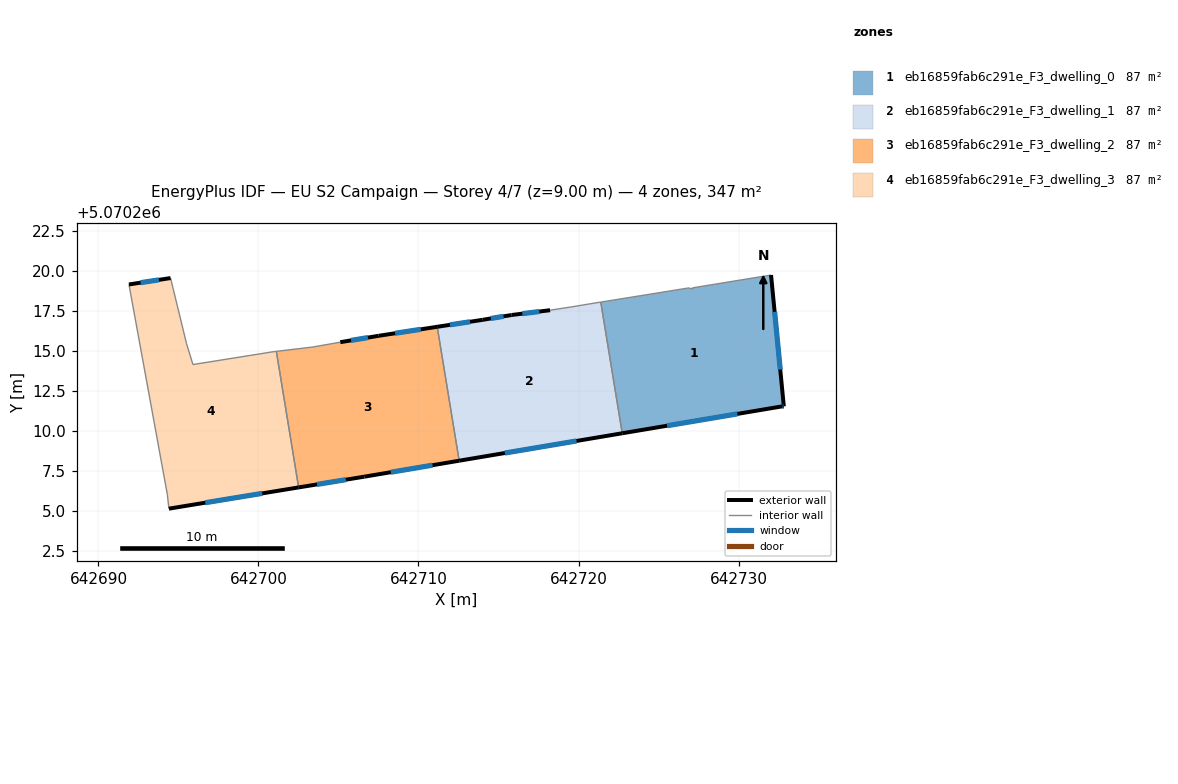
=== STOREY PLAN SPEC (per zone: floor XY polygon, exterior-wall plan segments, windows/doors) ===
zone 1: eb16859fab6c291e_F3_dwelling_0  (86.7 m²)
  floor: (642732.83, 5070211.53) (642732.03, 5070219.73) (642727.13, 5070218.93) (642726.93, 5070218.93) (642721.39, 5070218.04) (642722.73, 5070209.84) (642732.73, 5070211.53)
  exterior wall: (642732.03, 5070219.73) – (642732.83, 5070211.53)  [8.2 m]
    window: (642732.26, 5070217.43) – (642732.61, 5070213.82)  [4.8 m²]
  exterior wall: (642732.83, 5070211.53) – (642732.73, 5070211.53)  [0.1 m]
    window: (642732.80, 5070211.53) – (642732.76, 5070211.53)  [0.1 m²]
  exterior wall: (642732.73, 5070211.53) – (642722.73, 5070209.84)  [10.1 m]
    window: (642729.93, 5070211.05) – (642725.53, 5070210.31)  [5.9 m²]
  interior walls: 4
zone 2: eb16859fab6c291e_F3_dwelling_1  (86.8 m²)
  floor: (642722.73, 5070209.84) (642721.39, 5070218.04) (642720.72, 5070217.93) (642719.52, 5070217.73) (642718.22, 5070217.53) (642715.82, 5070217.23) (642714.02, 5070216.93) (642711.17, 5070216.50) (642712.54, 5070208.13)
  exterior wall: (642722.73, 5070209.84) – (642712.54, 5070208.13)  [10.3 m]
    window: (642719.88, 5070209.36) – (642715.40, 5070208.61)  [6.0 m²]
  exterior wall: (642711.17, 5070216.50) – (642714.02, 5070216.93)  [2.9 m]
    window: (642711.97, 5070216.62) – (642713.22, 5070216.81)  [1.7 m²]
  exterior wall: (642714.02, 5070216.93) – (642715.82, 5070217.23)  [1.8 m]
    window: (642714.52, 5070217.02) – (642715.32, 5070217.15)  [1.1 m²]
  exterior wall: (642715.82, 5070217.23) – (642718.22, 5070217.53)  [2.4 m]
    window: (642716.49, 5070217.32) – (642717.55, 5070217.45)  [1.4 m²]
  interior walls: 5
zone 3: eb16859fab6c291e_F3_dwelling_2  (86.8 m²)
  floor: (642712.54, 5070208.13) (642711.17, 5070216.50) (642707.52, 5070215.93) (642705.11, 5070215.54) (642703.41, 5070215.24) (642701.12, 5070214.96) (642702.51, 5070206.46) (642706.61, 5070207.13)
  exterior wall: (642707.52, 5070215.93) – (642711.17, 5070216.50)  [3.7 m]
    window: (642708.54, 5070216.09) – (642710.15, 5070216.34)  [2.1 m²]
  exterior wall: (642712.54, 5070208.13) – (642706.61, 5070207.13)  [6.0 m]
    window: (642710.88, 5070207.85) – (642708.27, 5070207.41)  [3.5 m²]
  exterior wall: (642706.61, 5070207.13) – (642702.51, 5070206.46)  [4.2 m]
    window: (642705.46, 5070206.94) – (642703.66, 5070206.65)  [2.4 m²]
  exterior wall: (642705.11, 5070215.54) – (642707.52, 5070215.93)  [2.4 m]
    window: (642705.79, 5070215.65) – (642706.84, 5070215.82)  [1.4 m²]
  interior walls: 4
zone 4: eb16859fab6c291e_F3_dwelling_3  (86.7 m²)
  floor: (642702.51, 5070206.46) (642701.12, 5070214.96) (642700.91, 5070214.94) (642695.91, 5070214.14) (642695.51, 5070215.44) (642694.51, 5070219.54) (642691.91, 5070219.14) (642694.30, 5070206.03) (642694.40, 5070205.13)
  exterior wall: (642702.51, 5070206.46) – (642694.40, 5070205.13)  [8.2 m]
    window: (642700.24, 5070206.09) – (642696.67, 5070205.50)  [4.8 m²]
  exterior wall: (642691.91, 5070219.14) – (642694.51, 5070219.54)  [2.6 m]
    window: (642692.63, 5070219.25) – (642693.78, 5070219.43)  [1.5 m²]
  interior walls: 7

=== DERIVED (storey summary) ===
Building: EU S2 Campaign
Storey: 4 of 7  (floor level z = 9.00 m)
Storey gross floor area: 347.0 m²
Zones on this storey: 4
  - eb16859fab6c291e_F3_dwelling_0: floor 86.7 m²; exterior wall 18.5 m (55.4 m²); 3 window(s) 10.7 m²; WWR 19.3%
  - eb16859fab6c291e_F3_dwelling_1: floor 86.8 m²; exterior wall 17.5 m (52.4 m²); 4 window(s) 10.1 m²; WWR 19.3%
  - eb16859fab6c291e_F3_dwelling_2: floor 86.8 m²; exterior wall 16.3 m (48.9 m²); 4 window(s) 9.5 m²; WWR 19.3%
  - eb16859fab6c291e_F3_dwelling_3: floor 86.7 m²; exterior wall 10.8 m (32.5 m²); 2 window(s) 6.3 m²; WWR 19.3%
Zone adjacency (shared interzone walls):
  - eb16859fab6c291e_F3_dwelling_0 ↔ eb16859fab6c291e_F3_dwelling_1
  - eb16859fab6c291e_F3_dwelling_1 ↔ eb16859fab6c291e_F3_dwelling_2
  - eb16859fab6c291e_F3_dwelling_2 ↔ eb16859fab6c291e_F3_dwelling_3